Run: headless pygame with SDL's dummy video driver; simulated clock (each Clock.tick advances the game by its frame time, no real sleeping); random seed 0; keys injected as events and as key.get_pressed() state; no mouse input.
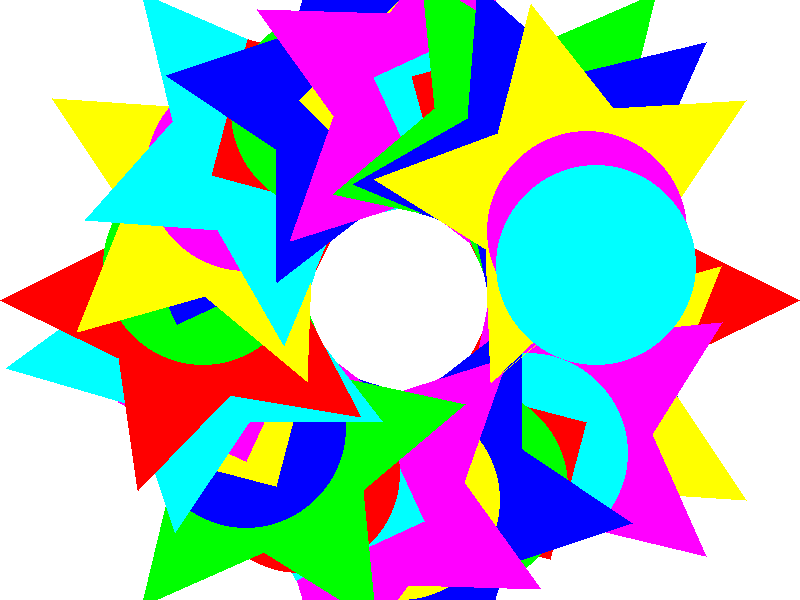
Frame 1 of 4 · flips 1–60 · no input
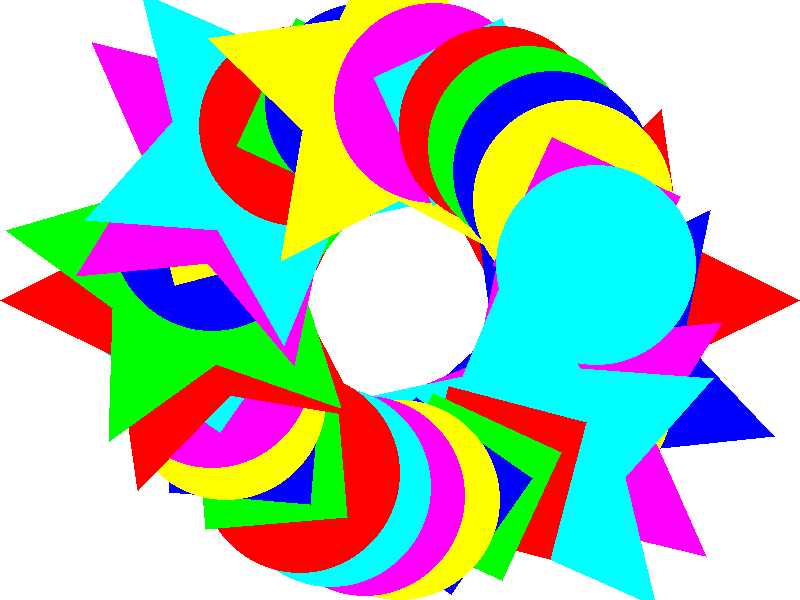
Frame 2 of 4 · flips 61–180 · tapped SPACE, RETURN · held RIGHT (→), D
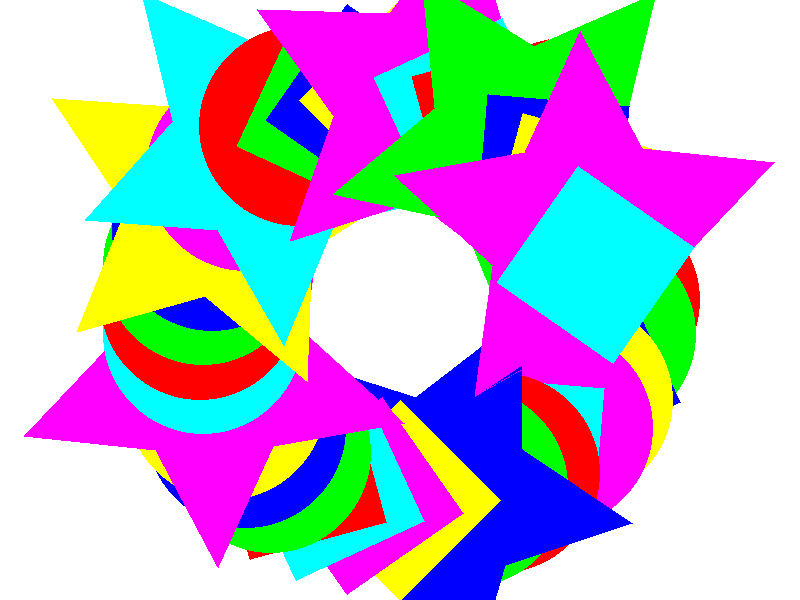
Frame 3 of 4 · flips 181–300 · held DOWN (↓), S
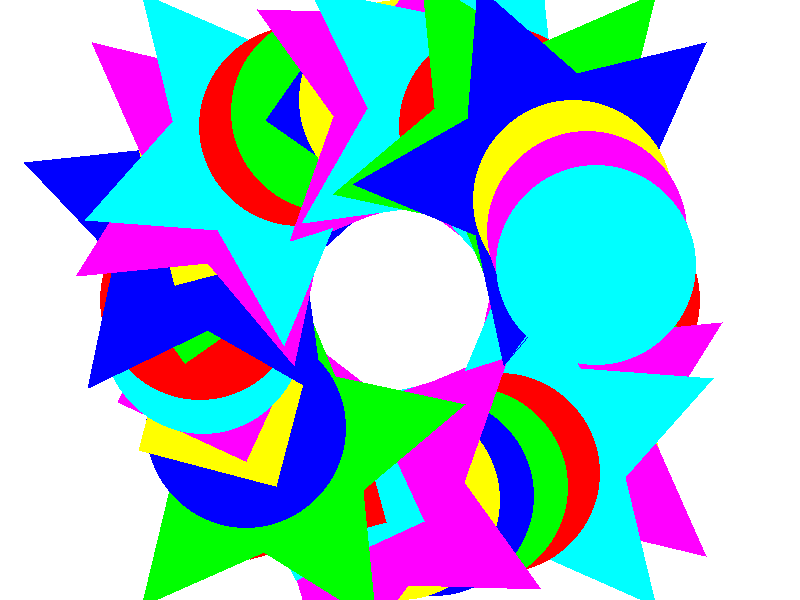
Frame 4 of 4 · flips 301–420 · held LEFT (←), A, UP (↑), W

The pygame program that drew these frames:

import pygame
import math
import random

# Define as formas a serem usadas no caleidoscópio
shapes = ["circle", "star", "square"]

# Define as cores a serem usadas no caleidoscópio
colors = [(255, 0, 0), (0, 255, 0), (0, 0, 255), (255, 255, 0), (255, 0, 255), (0, 255, 255)]

# Define o tamanho da janela
width = 800
height = 600

# Inicializa o pygame
pygame.init()

# Cria a janela
screen = pygame.display.set_mode((width, height))
pygame.display.set_caption("Caleidoscópio")

# Define o centro da janela
center = (width // 2, height // 2)

# Define a velocidade de rotação das formas
rotation_speed = 0.05

# Define a quantidade de formas a serem desenhadas
shape_count = 36

# Define o tamanho das formas
shape_size = 200

# Loop principal do jogo
running = True
while running:
    # Trata os eventos
    for event in pygame.event.get():
        if event.type == pygame.QUIT:
            running = False

    # Preenche o fundo da janela com a cor branca
    screen.fill((255, 255, 255))

    # Desenha as formas
    for i in range(shape_count):
        # Escolhe uma forma aleatória
        shape = random.choice(shapes)

        # Calcula a posição da forma na circunferência
        angle = 2 * math.pi * i / shape_count
        x = int(center[0] + shape_size * math.cos(angle))
        y = int(center[1] + shape_size * math.sin(angle))

        # Calcula a rotação da forma
        rotation = angle + pygame.time.get_ticks() * rotation_speed

        # Desenha a forma
        if shape == "circle":
            pygame.draw.circle(screen, colors[i % len(colors)], (x, y), shape_size//2)
        elif shape == "star":
            points = [(x + shape_size * math.cos(rotation + angle), y + shape_size * math.sin(rotation + angle)) if i % 2 == 0
                      else (x + shape_size/2 * math.cos(rotation + angle), y + shape_size/2 * math.sin(rotation + angle)) for i, angle in enumerate([0, math.pi/5, 2*math.pi*2/5, math.pi*3/5, math.pi*4/5, math.pi, math.pi*6/5, math.pi*7/5, math.pi*8/5, math.pi*9/5])]
            pygame.draw.polygon(screen, colors[i % len(colors)], points)
        elif shape == "square":
            points = [(x + shape_size/2 * math.cos(rotation + angle), y + shape_size/2 * math.sin(rotation + angle)) for angle in [0, math.pi/2, math.pi, math.pi*3/2]]
            pygame.draw.polygon(screen, colors[i % len(colors)], points)

    # Atualiza a janela
    pygame.display.flip()

# Finaliza o pygame
pygame.quit()
